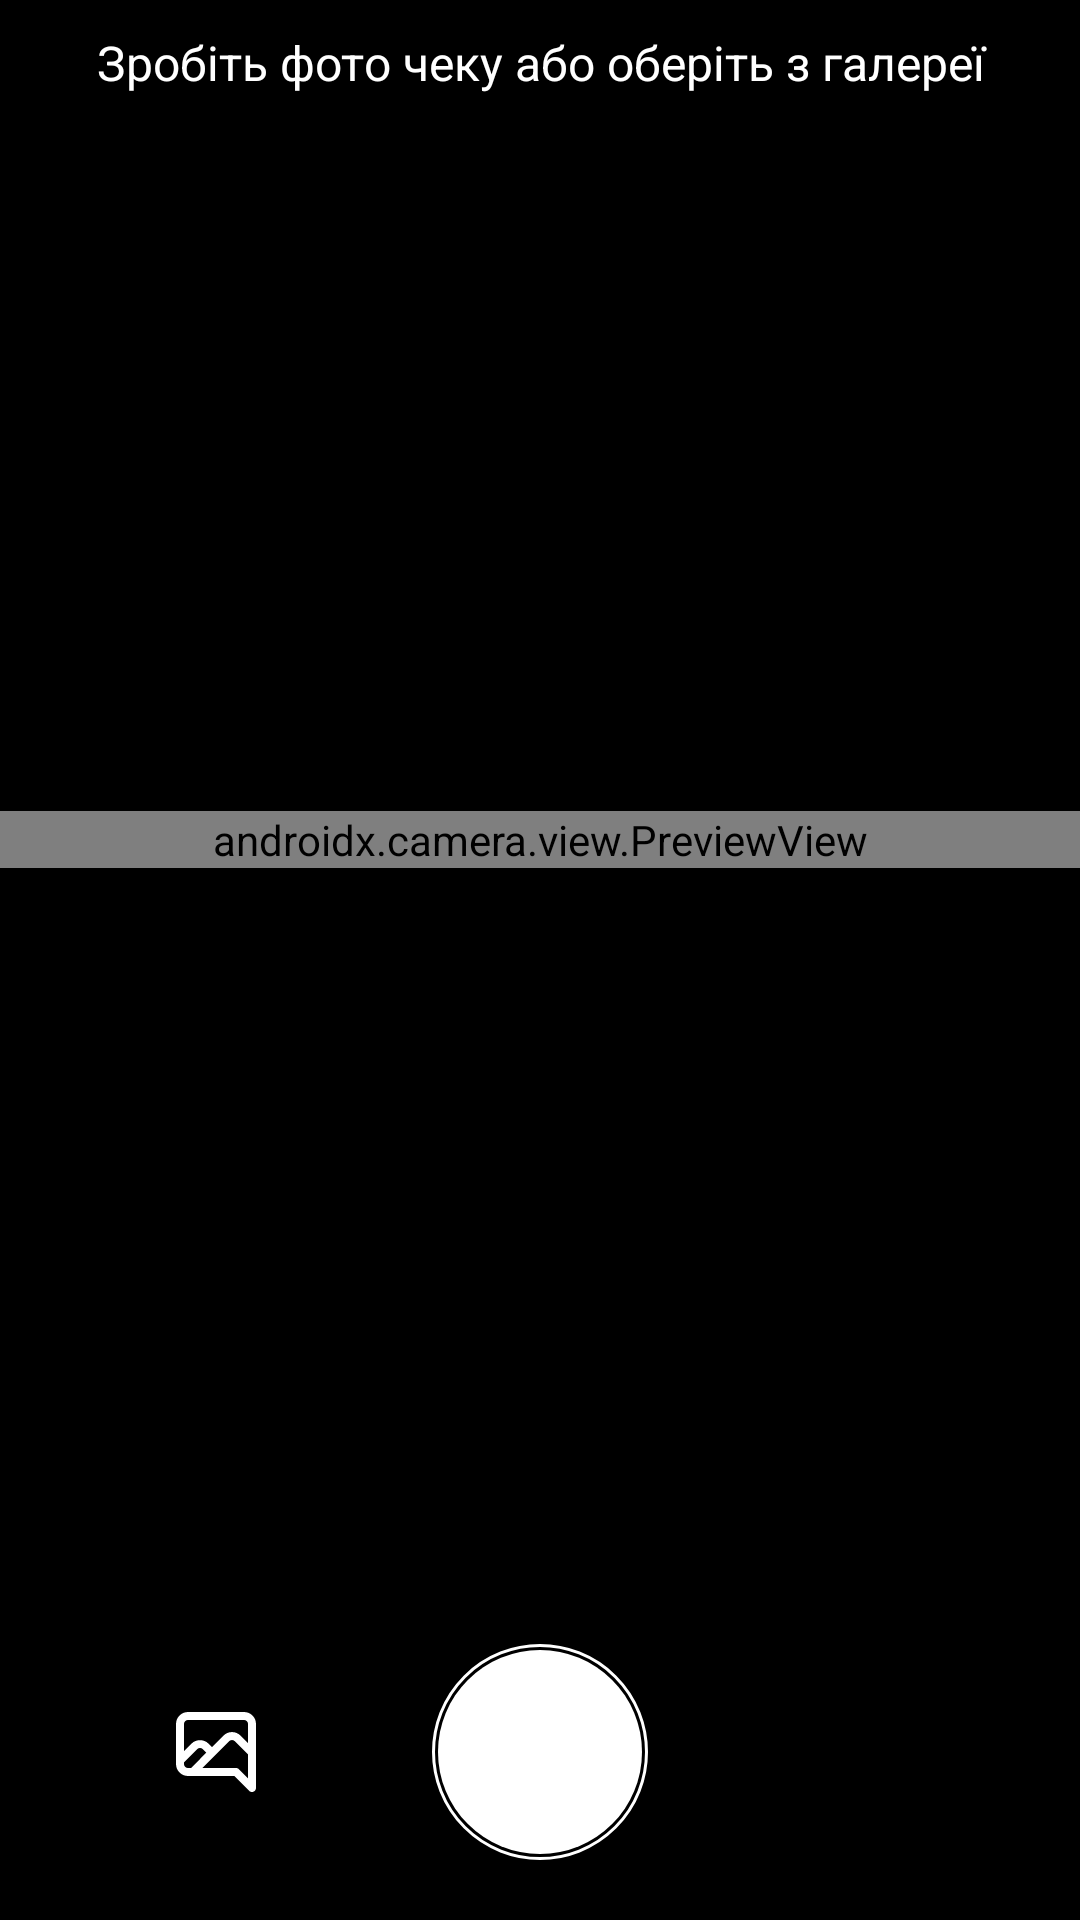

Layout XML and referenced resources for this Android screen:
<!-- AndroidManifest.xml: application theme Theme.DonorUA -->
<!-- res/layout/activity_capture_receipt.xml -->
<?xml version="1.0" encoding="utf-8"?>
<androidx.constraintlayout.widget.ConstraintLayout
    xmlns:android="http://schemas.android.com/apk/res/android"
    android:layout_width="match_parent"
    android:layout_height="match_parent"
    android:background="@color/black"
    xmlns:app="http://schemas.android.com/apk/res-auto">

    <TextView
        android:id="@+id/capture_receipt_text"
        android:layout_width="match_parent"
        android:layout_height="wrap_content"
        android:textColor="@color/white"
        android:textSize="16sp"
        android:layout_marginVertical="10sp"
        android:layout_marginHorizontal="20sp"
        android:text="@string/take_photo_or_pick_from_gallery"
        android:gravity="center"
        app:layout_constraintTop_toTopOf="parent"/>

    <androidx.camera.view.PreviewView
        android:id="@+id/capture_receipt_preview_view"
        android:layout_width="match_parent"
        android:layout_height="wrap_content"
        app:layout_constraintTop_toBottomOf="@id/capture_receipt_text"
        app:layout_constraintBottom_toTopOf="@id/capture_receipt_ll_buttons"/>

    <androidx.constraintlayout.widget.ConstraintLayout
        android:id="@+id/capture_receipt_ll_buttons"
        android:layout_width="match_parent"
        android:layout_height="wrap_content"
        android:orientation="horizontal"
        android:paddingVertical="20dp"
        app:layout_constraintBottom_toBottomOf="parent">

        <View
            android:id="@+id/capture_receipt_button_choose_a_photo"
            android:layout_width="32dp"
            android:layout_height="32dp"
            android:background="@drawable/ic_gallery"
            android:backgroundTint="@color/white"
            app:layout_constraintBottom_toBottomOf="@+id/capture_receipt_button_make_a_photo"
            app:layout_constraintEnd_toStartOf="@+id/capture_receipt_button_make_a_photo"
            app:layout_constraintStart_toStartOf="parent"
            app:layout_constraintTop_toTopOf="@+id/capture_receipt_button_make_a_photo" />
        <View
            android:id="@+id/capture_receipt_button_make_a_photo"
            android:layout_width="72dp"
            android:layout_height="72dp"
            android:background="@drawable/ic_circle_for_camera"
            app:layout_constraintBottom_toBottomOf="parent"
            app:layout_constraintStart_toStartOf="parent"
            app:layout_constraintEnd_toEndOf="parent"
            />
    </androidx.constraintlayout.widget.ConstraintLayout>

</androidx.constraintlayout.widget.ConstraintLayout>
<!-- resources referenced by this layout -->
<resources>
  <color name="black">#FF000000</color>
  <color name="white">#FFFFFFFF</color>
  <!-- drawable ic_circle_for_camera (drawable) -->
  <?xml version="1.0" encoding="utf-8"?>
  <layer-list xmlns:android="http://schemas.android.com/apk/res/android">
      <item>
          <shape android:shape="oval">
              <size android:height="24dp" android:width="24dp"/>
              <padding android:left="2dp" android:right="2dp"
                  android:bottom="2dp" android:top="2dp"/>
              <stroke android:width="1dp" android:color="@color/white"/>
          </shape>
      </item>
      <item>
          <shape android:shape="oval">
              <solid android:color="@color/white"/>
              <size android:height="24dp" android:width="24dp"/>
          </shape>
      </item>
  </layer-list>
  <!-- drawable ic_gallery (drawable) -->
  <vector xmlns:android="http://schemas.android.com/apk/res/android"
      android:width="24dp"
      android:height="24dp"
      android:viewportWidth="24"
      android:viewportHeight="24">
    <path
        android:pathData="M19,2H5C4.2043,2 3.4413,2.3161 2.8787,2.8787C2.3161,3.4413 2,4.2043 2,5V15C2,15.7956 2.3161,16.5587 2.8787,17.1213C3.4413,17.6839 4.2043,18 5,18H16.59L20.29,21.71C20.3834,21.8027 20.4943,21.876 20.6161,21.9258C20.7379,21.9755 20.8684,22.0008 21,22C21.1312,22.0034 21.2613,21.976 21.38,21.92C21.5626,21.845 21.7189,21.7176 21.8293,21.5539C21.9396,21.3901 21.999,21.1974 22,21V5C22,4.2043 21.6839,3.4413 21.1213,2.8787C20.5587,2.3161 19.7956,2 19,2ZM5.77,16H5C4.7348,16 4.4804,15.8946 4.2929,15.7071C4.1054,15.5196 4,15.2652 4,15V14.58L7.3,11.29C7.4874,11.1037 7.7408,10.9992 8.005,10.9992C8.2692,10.9992 8.5226,11.1037 8.71,11.29L9.58,12.16L5.77,16ZM20,18.59L17.71,16.29C17.6166,16.1973 17.5057,16.124 17.3839,16.0742C17.2621,16.0245 17.1316,15.9992 17,16H8.59L15.3,9.29C15.4869,9.1068 15.7382,9.0041 16,9.0041C16.2618,9.0041 16.5131,9.1068 16.7,9.29L20,12.58V18.59ZM20,9.76L18.12,7.89C17.5575,7.3282 16.795,7.0126 16,7.0126C15.205,7.0126 14.4425,7.3282 13.88,7.89L11,10.76L10.12,9.89C9.5501,9.3424 8.7904,9.0366 8,9.0366C7.2096,9.0366 6.4499,9.3424 5.88,9.89L4,11.76V5C4,4.7348 4.1054,4.4804 4.2929,4.2929C4.4804,4.1054 4.7348,4 5,4H19C19.2652,4 19.5196,4.1054 19.7071,4.2929C19.8946,4.4804 20,4.7348 20,5V9.76Z"
        android:fillColor="#000000"/>
  </vector>
  <string name="take_photo_or_pick_from_gallery">Зробіть фото чеку або оберіть з галереї</string>
  <style name="Theme.DonorUA" parent="Theme.MaterialComponents.DayNight.DarkActionBar">
          
          <item name="colorPrimary">@color/red</item>
          <item name="colorPrimaryVariant">@color/red_light</item>
          <item name="colorOnPrimary">@color/white</item>
          
          <item name="colorSecondary">@color/red</item>
          <item name="colorSecondaryVariant">@color/red_light</item>
          <item name="colorOnSecondary">@color/black</item>
          
          <item name="android:statusBarColor" tools:targetApi="l">@color/status_bar_color</item>
          
          <item name="android:windowActionBar">false</item>
          <item name="android:windowNoTitle">true</item>
  
  
          <item name="android:autofilledHighlight">@android:color/transparent</item>
      </style>
  <color name="red">#ff4444</color>
  <color name="red_light">#fcc</color>
  <color name="status_bar_color">#992928</color>
</resources>
